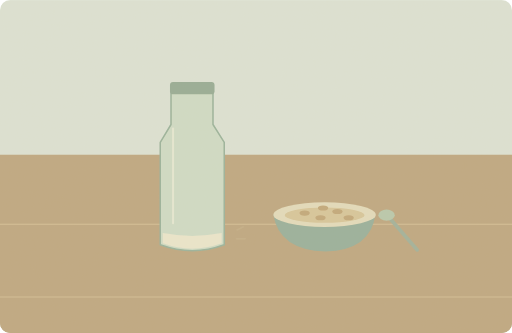
t = 0.00 s
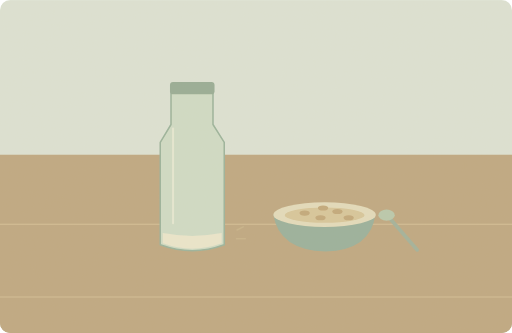
t = 1.25 s
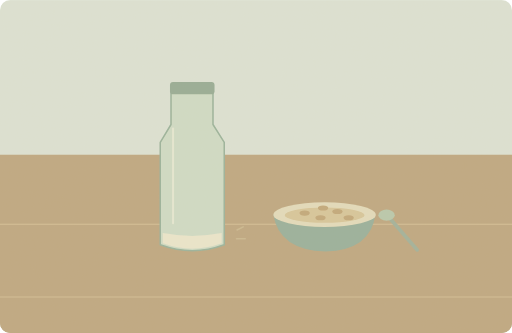
t = 3.75 s
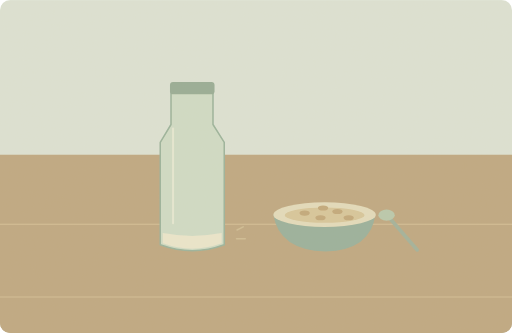
t = 5.00 s
t = 6.25 s: frame unchanged from t = 3.75 s, image omitted
t = 8.75 s: frame unchanged from t = 1.25 s, image omitted

The animated SVG that drew these frames (rendered in a browser with its animation timeline set to each time). Animation: 1 SMIL element (animate=1); one cycle of 10.00 s, repeats indefinitely.

<svg xmlns="http://www.w3.org/2000/svg" width="1000" height="650" viewBox="0 0 1000 650" role="img" aria-labelledby="title desc"><title id="title">单词小故事</title><desc id="desc">We do not have much milk left for breakfast.</desc><metadata>{"wordId": "much", "dailyExample": "We do not have much milk left for breakfast.", "source": "https://github.com/go1app/word-atlas/blob/main/public/atlas/entries/3.json", "attribution": "Word Atlas contributors — CC BY 4.0", "license": "https://creativecommons.org/licenses/by/4.0/", "changes": "New original vector animation interpreting the daily example.", "durationSeconds": 10}</metadata><defs><clipPath id="frame"><rect width="1000" height="650" rx="20"/></clipPath><filter id="paper"><feTurbulence type="fractalNoise" baseFrequency=".74" numOctaves="3" stitchTiles="stitch"/><feColorMatrix type="saturate" values="0"/><feComponentTransfer><feFuncA type="linear" slope=".065"/></feComponentTransfer><feBlend in="SourceGraphic" mode="soft-light"/></filter><filter id="glow" x="-100%" y="-100%" width="300%" height="300%"><feGaussianBlur stdDeviation="8"/></filter></defs><g clip-path="url(#frame)"><rect x="0" y="0" width="1000" height="650" rx="0" fill="#dce4d7" /><rect x="0" y="466" width="1000" height="184" rx="0" fill="#c0ac88" /><rect x="0" y="302" width="1000" height="348" rx="0" fill="#bda67f" /><path d="M0 438H1000M0 580H1000" fill="none" stroke="#d4be96" stroke-width="2" stroke-linecap="round" stroke-linejoin="round" /><path d="M334 178H416V243L438 278V478Q376 501 313 478V278L334 243Z" fill="#cfddc7" stroke="#97b29b" stroke-width="3" stroke-linecap="round" stroke-linejoin="round" /><rect x="332" y="160" width="87" height="24" rx="6" fill="#93aa94" /><path d="M318 455Q375 466 433 455V475Q375 496 318 475Z" fill="#ece8cf" stroke="none" stroke-width="2" stroke-linecap="round" stroke-linejoin="round" /><path d="M338 251V436" fill="none" stroke="#e6ead5" stroke-width="4" stroke-linecap="round" stroke-linejoin="round" /><path d="M534 419H733Q724 488 636 491Q545 488 534 419Z" fill="#96af9b" stroke="none" stroke-width="2" stroke-linecap="round" stroke-linejoin="round" /><ellipse cx="634" cy="419" rx="100" ry="24" fill="#e4ddbd"/><ellipse cx="634" cy="420" rx="78" ry="15" fill="#d7c69a"/><ellipse cx="595" cy="416" rx="10" ry="5" fill="#c1a778"/><ellipse cx="626" cy="425" rx="10" ry="5" fill="#c1a778"/><ellipse cx="659" cy="413" rx="10" ry="5" fill="#c1a778"/><ellipse cx="681" cy="425" rx="10" ry="5" fill="#c1a778"/><ellipse cx="631" cy="406" rx="10" ry="5" fill="#c1a778"/><path d="M762 427L815 488" fill="none" stroke="#9fb09a" stroke-width="7" stroke-linecap="round" stroke-linejoin="round" /><ellipse cx="755" cy="420" rx="16" ry="11" fill="#b7c9ad"/><g><animate attributeName="opacity" values=".2;.65;.2" keyTimes="0;.5;1" dur="10s" repeatCount="indefinite"/><path d="M463 449l12 -6M462 466h17" fill="none" stroke="#d7c89e" stroke-width="3" stroke-linecap="round" stroke-linejoin="round" /></g><rect width="1000" height="650" fill="#ddc8a0" opacity=".14" filter="url(#paper)" pointer-events="none"/></g></svg>
